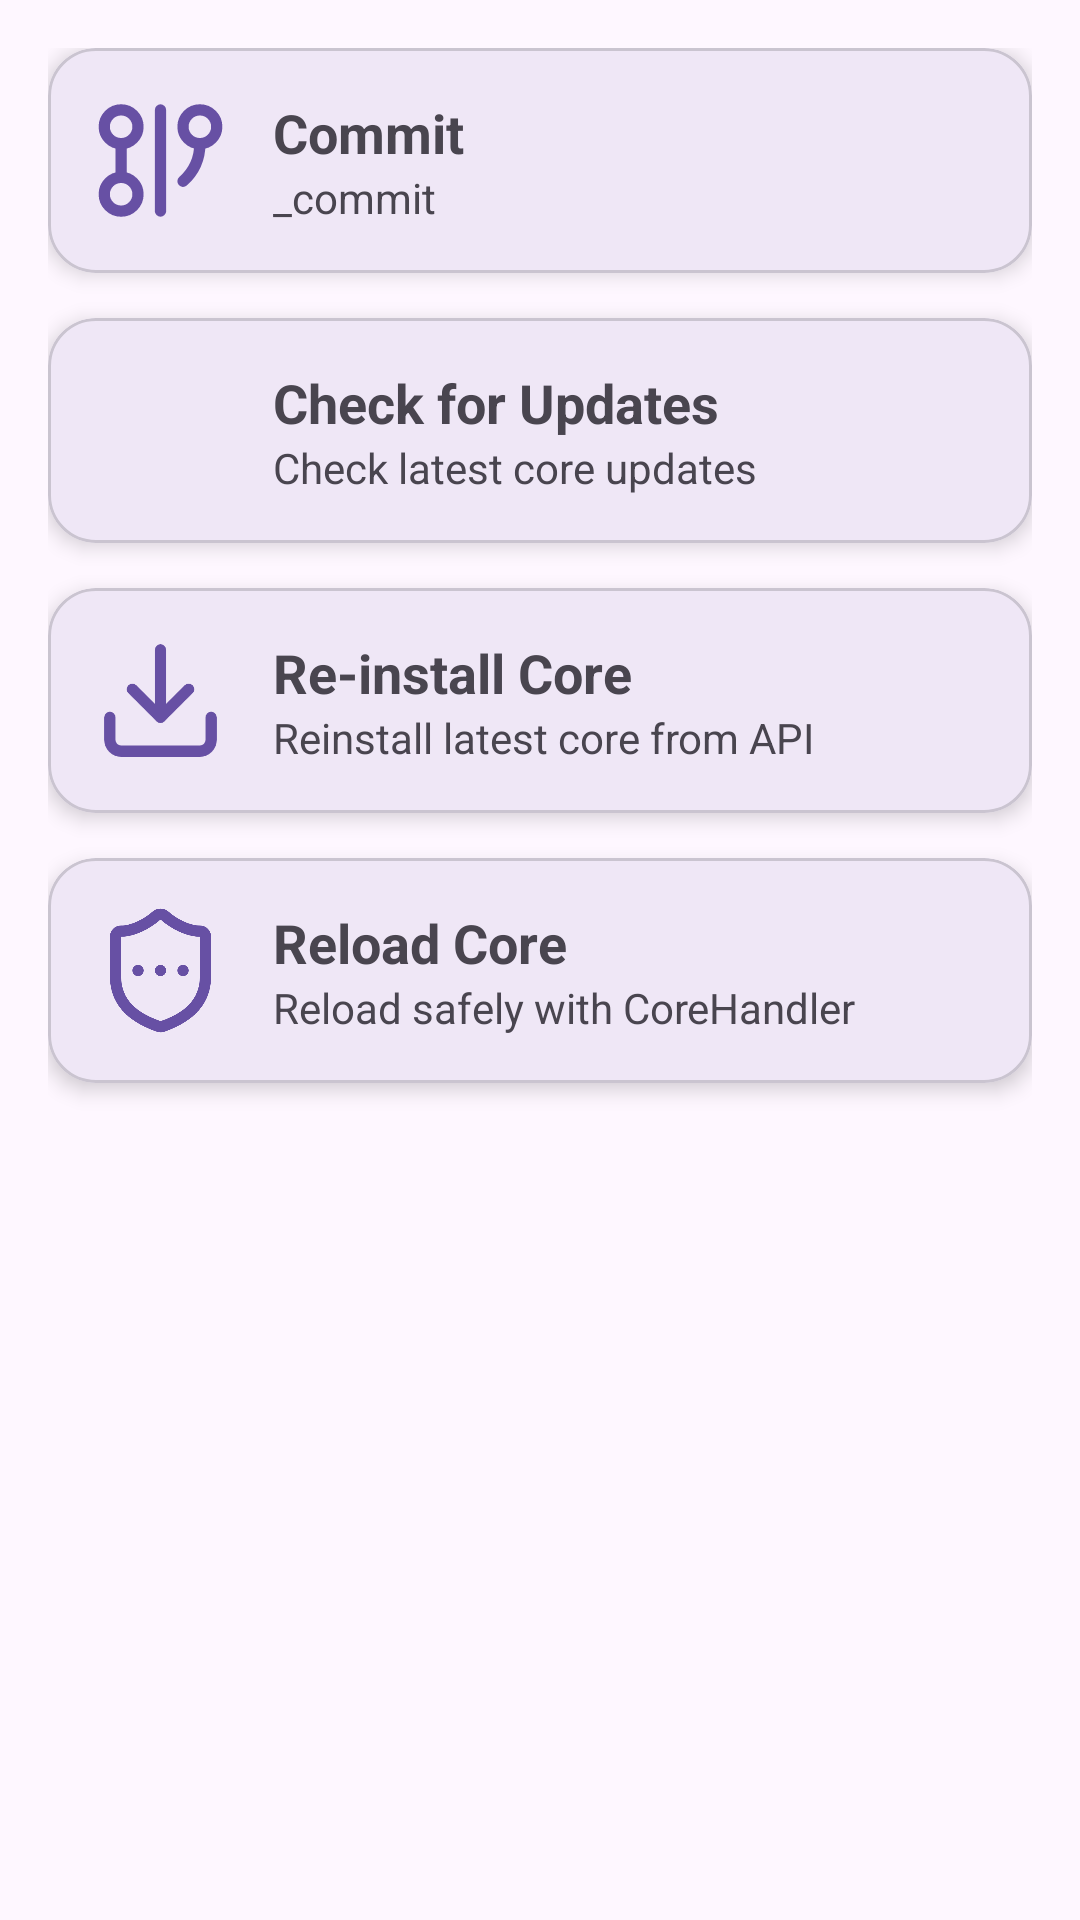

The Android layout XML behind this screen, and the referenced resources:
<!-- AndroidManifest.xml: application theme Theme.InstafelPatcherMobile -->
<!-- res/layout/fragment_core_host.xml -->
<FrameLayout xmlns:app="http://schemas.android.com/apk/res-auto" xmlns:tools="http://schemas.android.com/tools" xmlns:android="http://schemas.android.com/apk/res/android"
    android:id="@+id/core_fragment_host"
    android:layout_width="match_parent"
    android:layout_height="match_parent">

    <LinearLayout
        android:id="@+id/layout_loading"
        android:orientation="vertical"
        android:gravity="center"
        android:visibility="gone"
        android:layout_width="match_parent"
        android:layout_height="match_parent"
        android:padding="24dp">

        <ProgressBar
            android:layout_width="wrap_content"
            android:layout_height="wrap_content" />

        <TextView
            android:id="@+id/status_text"
            android:layout_marginTop="16dp"
            android:layout_width="wrap_content"
            android:layout_height="wrap_content"
            android:textAlignment="center"
            android:text="Downloading core..."
            android:textSize="16sp" />
    </LinearLayout>


    <LinearLayout
        android:id="@+id/layout_preference_container"
        android:layout_width="match_parent"
        android:layout_height="match_parent"
        android:orientation="vertical"
        android:layout_marginTop="16dp"
        android:layout_marginLeft="16dp"
        android:layout_marginRight="16dp"
        tools:layout_editor_absoluteX="16dp">

        <com.google.android.material.card.MaterialCardView
            android:id="@+id/cardView"
            android:layout_width="match_parent"
            android:layout_height="wrap_content"
            app:cardCornerRadius="16dp"
            app:cardElevation="4dp">

            <androidx.constraintlayout.widget.ConstraintLayout
                android:layout_width="match_parent"
                android:layout_height="match_parent">

                <androidx.appcompat.widget.AppCompatImageView
                    android:id="@+id/iview_1"
                    android:src="@drawable/core_commit"
                    android:layout_width="45dp"
                    android:layout_height="45dp"
                    android:layout_marginStart="15dp"
                    android:layout_marginTop="15dp"
                    app:tint="?attr/colorPrimary"
                    android:layout_marginBottom="15dp"
                    app:layout_constraintBottom_toBottomOf="parent"
                    app:layout_constraintStart_toStartOf="parent"
                    app:layout_constraintTop_toTopOf="parent" />

                <LinearLayout
                    android:layout_width="0dp"
                    android:layout_height="wrap_content"
                    android:layout_marginStart="15dp"
                    android:layout_marginEnd="15dp"
                    android:orientation="vertical"
                    app:layout_constraintBottom_toBottomOf="parent"
                    app:layout_constraintEnd_toEndOf="parent"
                    app:layout_constraintStart_toEndOf="@+id/iview_1"
                    app:layout_constraintTop_toTopOf="parent">

                    <TextView
                        android:id="@+id/viewStatusTitle"
                        android:layout_width="wrap_content"
                        android:layout_height="wrap_content"
                        android:text="Commit"
                        android:textAppearance="?android:attr/textAppearanceMedium"
                        android:textStyle="bold" />

                    <TextView
                        android:id="@+id/commit_text"
                        android:layout_width="wrap_content"
                        android:layout_height="wrap_content"
                        android:text="_commit"
                        android:textAppearance="?android:attr/textAppearanceSmall" />
                </LinearLayout>
            </androidx.constraintlayout.widget.ConstraintLayout>
        </com.google.android.material.card.MaterialCardView>

        <com.google.android.material.card.MaterialCardView
            android:id="@+id/core_cfu"
            android:layout_width="match_parent"
            android:layout_height="wrap_content"
            android:layout_marginTop="15dp"
            app:cardCornerRadius="16dp"
            app:cardElevation="4dp">

            <androidx.constraintlayout.widget.ConstraintLayout
                android:layout_width="match_parent"
                android:layout_height="match_parent">

                <androidx.appcompat.widget.AppCompatImageView
                    android:id="@+id/iview_2"
                    android:src="@drawable/core_check_for_updates"
                    android:layout_width="45dp"
                    android:layout_height="45dp"
                    android:layout_marginStart="15dp"
                    android:layout_marginTop="15dp"
                    app:tint="?attr/colorPrimary"
                    android:layout_marginBottom="15dp"
                    app:layout_constraintBottom_toBottomOf="parent"
                    app:layout_constraintStart_toStartOf="parent"
                    app:layout_constraintTop_toTopOf="parent" />

                <LinearLayout
                    android:layout_width="0dp"
                    android:layout_height="wrap_content"
                    android:layout_marginStart="15dp"
                    android:layout_marginEnd="15dp"
                    android:orientation="vertical"
                    app:layout_constraintBottom_toBottomOf="parent"
                    app:layout_constraintEnd_toEndOf="parent"
                    app:layout_constraintStart_toEndOf="@+id/iview_2"
                    app:layout_constraintTop_toTopOf="parent">

                    <TextView
                        android:layout_width="wrap_content"
                        android:layout_height="wrap_content"
                        android:text="Check for Updates"
                        android:textAppearance="?android:attr/textAppearanceMedium"
                        android:textStyle="bold" />

                    <TextView
                        android:layout_width="wrap_content"
                        android:layout_height="wrap_content"
                        android:text="Check latest core updates"
                        android:textAppearance="?android:attr/textAppearanceSmall" />
                </LinearLayout>
            </androidx.constraintlayout.widget.ConstraintLayout>
        </com.google.android.material.card.MaterialCardView>

        <com.google.android.material.card.MaterialCardView
            android:id="@+id/core_reinstall_core"
            android:layout_width="match_parent"
            android:layout_height="wrap_content"
            android:layout_marginTop="15dp"
            app:cardCornerRadius="16dp"
            app:cardElevation="4dp">

            <androidx.constraintlayout.widget.ConstraintLayout
                android:layout_width="match_parent"
                android:layout_height="match_parent">

                <androidx.appcompat.widget.AppCompatImageView
                    android:id="@+id/iview_3"
                    android:src="@drawable/core_reinstall_core"
                    android:layout_width="45dp"
                    android:layout_height="45dp"
                    android:layout_marginStart="15dp"
                    android:layout_marginTop="15dp"
                    app:tint="?attr/colorPrimary"
                    android:layout_marginBottom="15dp"
                    app:layout_constraintBottom_toBottomOf="parent"
                    app:layout_constraintStart_toStartOf="parent"
                    app:layout_constraintTop_toTopOf="parent" />

                <LinearLayout
                    android:layout_width="0dp"
                    android:layout_height="wrap_content"
                    android:layout_marginStart="15dp"
                    android:layout_marginTop="15dp"
                    android:layout_marginEnd="15dp"
                    android:layout_marginBottom="15dp"
                    android:orientation="vertical"
                    app:layout_constraintBottom_toBottomOf="parent"
                    app:layout_constraintEnd_toEndOf="parent"
                    app:layout_constraintStart_toEndOf="@+id/iview_3"
                    app:layout_constraintTop_toTopOf="parent">

                    <TextView
                        android:layout_width="wrap_content"
                        android:layout_height="wrap_content"
                        android:text="Re-install Core"
                        android:textAppearance="?android:attr/textAppearanceMedium"
                        android:textStyle="bold" />

                    <TextView
                        android:id="@+id/statusTextView3"
                        android:layout_width="wrap_content"
                        android:layout_height="wrap_content"
                        android:text="Reinstall latest core from API"
                        android:textAppearance="?android:attr/textAppearanceSmall" />
                </LinearLayout>
            </androidx.constraintlayout.widget.ConstraintLayout>
        </com.google.android.material.card.MaterialCardView>

        <com.google.android.material.card.MaterialCardView
            android:id="@+id/core_reload_core"
            android:layout_width="match_parent"
            android:layout_height="wrap_content"
            android:layout_marginTop="15dp"
            app:cardCornerRadius="16dp"
            app:cardElevation="4dp">

            <androidx.constraintlayout.widget.ConstraintLayout
                android:layout_width="match_parent"
                android:layout_height="match_parent">

                <androidx.appcompat.widget.AppCompatImageView
                    android:id="@+id/iview_4"
                    android:src="@drawable/core_reload_safely"
                    android:layout_width="45dp"
                    android:layout_height="45dp"
                    android:layout_marginStart="15dp"
                    android:layout_marginTop="15dp"
                    app:tint="?attr/colorPrimary"
                    android:layout_marginBottom="15dp"
                    app:layout_constraintBottom_toBottomOf="parent"
                    app:layout_constraintStart_toStartOf="parent"
                    app:layout_constraintTop_toTopOf="parent" />

                <LinearLayout
                    android:layout_width="0dp"
                    android:layout_height="wrap_content"
                    android:layout_marginStart="15dp"
                    android:layout_marginTop="15dp"
                    android:layout_marginEnd="15dp"
                    android:layout_marginBottom="15dp"
                    android:orientation="vertical"
                    app:layout_constraintBottom_toBottomOf="parent"
                    app:layout_constraintEnd_toEndOf="parent"
                    app:layout_constraintStart_toEndOf="@+id/iview_4"
                    app:layout_constraintTop_toTopOf="parent">

                    <TextView
                        android:layout_width="wrap_content"
                        android:layout_height="wrap_content"
                        android:text="Reload Core"
                        android:textAppearance="?android:attr/textAppearanceMedium"
                        android:textStyle="bold" />

                    <TextView
                        android:id="@+id/statusTextView4"
                        android:layout_width="wrap_content"
                        android:layout_height="wrap_content"
                        android:text="Reload safely with CoreHandler"
                        android:textAppearance="?android:attr/textAppearanceSmall" />
                </LinearLayout>
            </androidx.constraintlayout.widget.ConstraintLayout>
        </com.google.android.material.card.MaterialCardView>
    </LinearLayout>


</FrameLayout>
<!-- resources referenced by this layout -->
<resources>
  <!-- drawable core_reinstall_core (drawable) -->
  <vector xmlns:android="http://schemas.android.com/apk/res/android"
      android:width="24dp"
      android:height="24dp"
      android:viewportWidth="24"
      android:viewportHeight="24">
    <path
        android:pathData="M12,15V3"
        android:strokeLineJoin="round"
        android:strokeWidth="2"
        android:fillColor="#00000000"
        android:strokeColor="#000000"
        android:strokeLineCap="round"/>
    <path
        android:pathData="M21,15v4a2,2 0,0 1,-2 2H5a2,2 0,0 1,-2 -2v-4"
        android:strokeLineJoin="round"
        android:strokeWidth="2"
        android:fillColor="#00000000"
        android:strokeColor="#000000"
        android:strokeLineCap="round"/>
    <path
        android:pathData="m7,10 l5,5 5,-5"
        android:strokeLineJoin="round"
        android:strokeWidth="2"
        android:fillColor="#00000000"
        android:strokeColor="#000000"
        android:strokeLineCap="round"/>
  </vector>
  <!-- drawable core_reload_safely (drawable) -->
  <vector xmlns:android="http://schemas.android.com/apk/res/android"
      android:width="24dp"
      android:height="24dp"
      android:viewportWidth="24"
      android:viewportHeight="24">
    <path
        android:pathData="M20,13c0,5 -3.5,7.5 -7.66,8.95a1,1 0,0 1,-0.67 -0.01C7.5,20.5 4,18 4,13V6a1,1 0,0 1,1 -1c2,0 4.5,-1.2 6.24,-2.72a1.17,1.17 0,0 1,1.52 0C14.51,3.81 17,5 19,5a1,1 0,0 1,1 1z"
        android:strokeLineJoin="round"
        android:strokeWidth="2"
        android:fillColor="#00000000"
        android:strokeColor="#000000"
        android:strokeLineCap="round"/>
    <path
        android:pathData="M8,12h0.01"
        android:strokeLineJoin="round"
        android:strokeWidth="2"
        android:fillColor="#00000000"
        android:strokeColor="#000000"
        android:strokeLineCap="round"/>
    <path
        android:pathData="M12,12h0.01"
        android:strokeLineJoin="round"
        android:strokeWidth="2"
        android:fillColor="#00000000"
        android:strokeColor="#000000"
        android:strokeLineCap="round"/>
    <path
        android:pathData="M16,12h0.01"
        android:strokeLineJoin="round"
        android:strokeWidth="2"
        android:fillColor="#00000000"
        android:strokeColor="#000000"
        android:strokeLineCap="round"/>
  </vector>
  <style name="Theme.InstafelPatcherMobile" parent="Base.Theme.InstafelPatcherMobile" />
  <style name="Base.Theme.InstafelPatcherMobile" parent="Theme.Material3.DayNight.NoActionBar">
  
      </style>
</resources>
